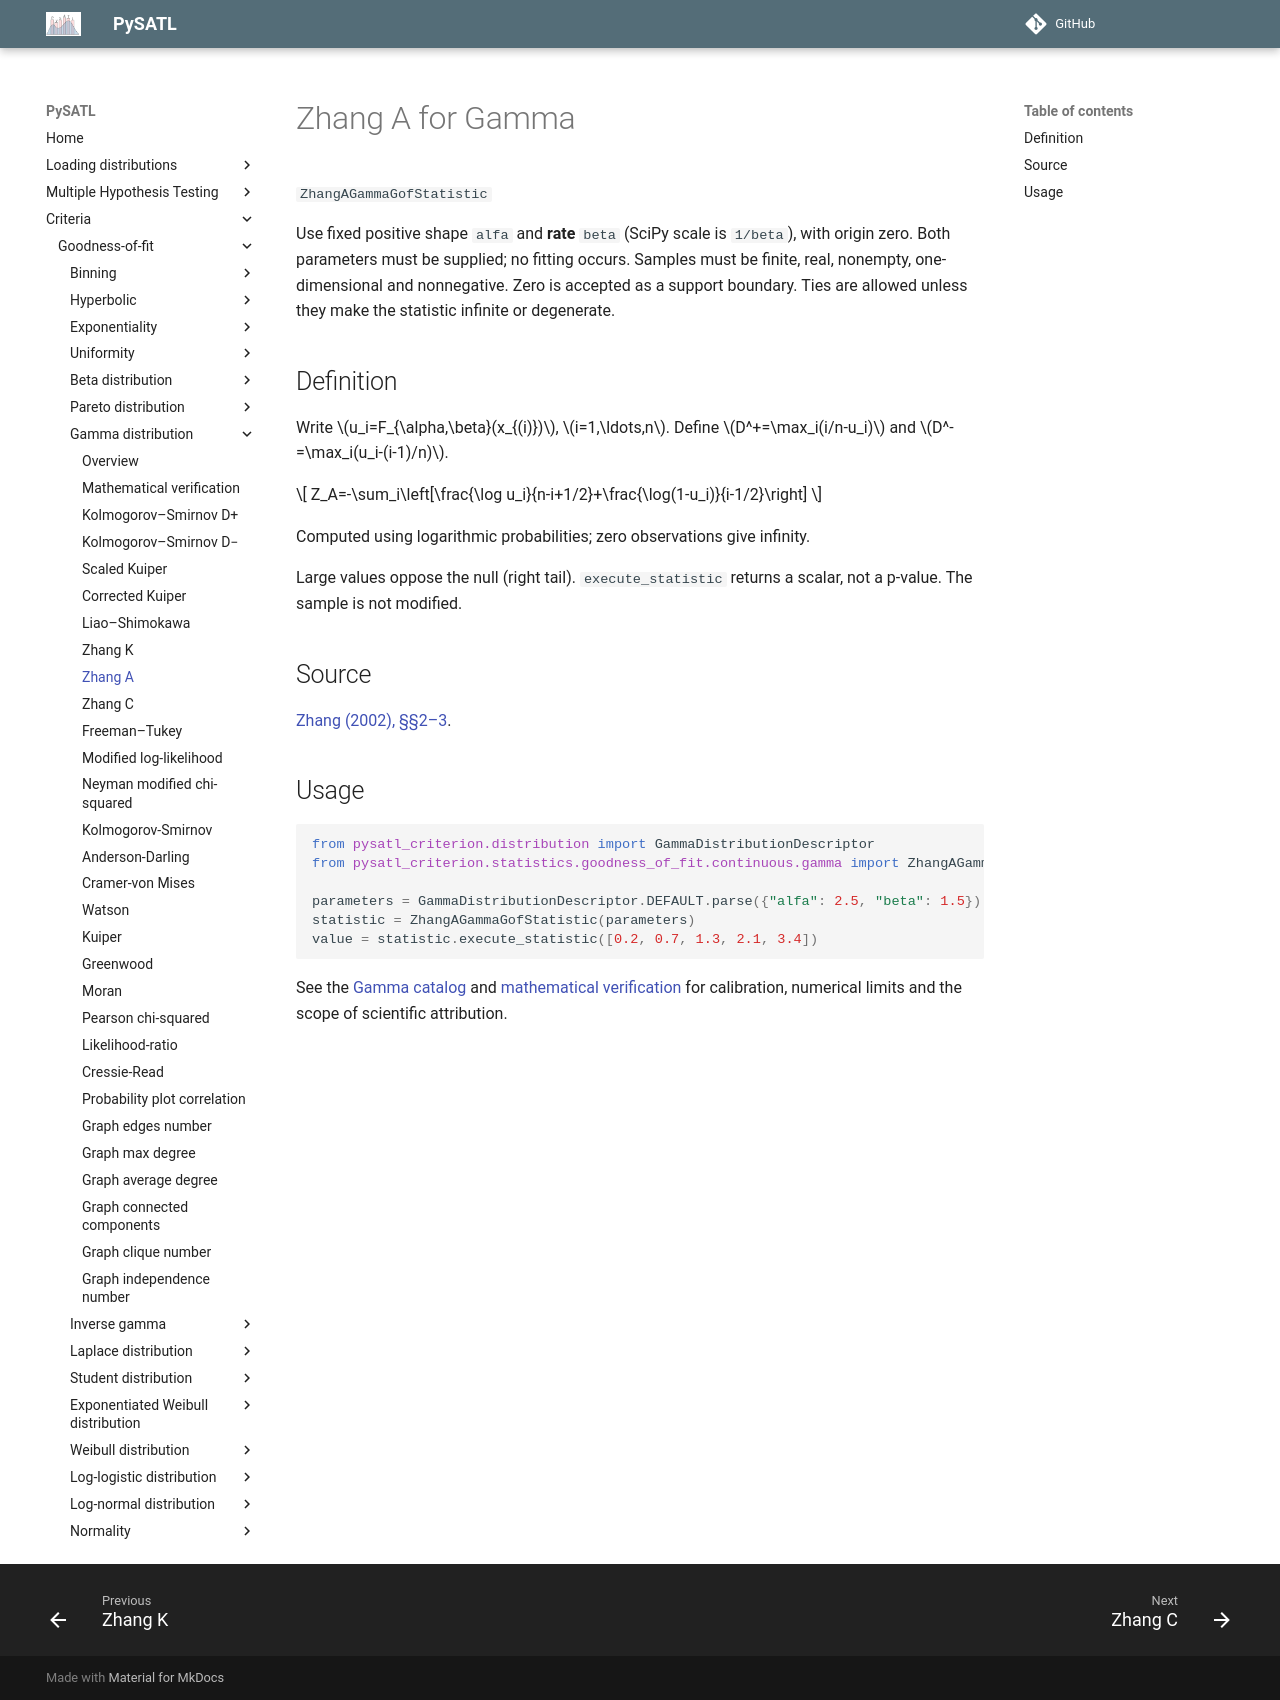

repository: PySATL/pysatl-criterion · page: en/main/criteria/goodness-of-fit/gamma/zhang_a_gamma_criterion/index.html · generator: mkdocs

# Zhang A for Gamma

`ZhangAGammaGofStatistic`

Use fixed positive shape `alfa` and **rate** `beta` (SciPy scale is `1/beta`), with origin zero. Both parameters must be supplied; no fitting occurs. Samples must be finite, real, nonempty, one-dimensional and nonnegative. Zero is accepted as a support boundary. Ties are allowed unless they make the statistic infinite or degenerate.

## Definition

Write $u_i=F_{\alpha,\beta}(x_{(i)})$, $i=1,\ldots,n$. Define $D^+=\max_i(i/n-u_i)$ and $D^-=\max_i(u_i-(i-1)/n)$.

$$
Z_A=-\sum_i\left[\frac{\log u_i}{n-i+1/2}+\frac{\log(1-u_i)}{i-1/2}\right]
$$

Computed using logarithmic probabilities; zero observations give infinity.

Large values oppose the null (right tail). `execute_statistic` returns a scalar, not a p-value. The sample is not modified.

## Source

[Zhang (2002), §§2–3](https://doi.org/10.1111/1467-9868.00337).

## Usage

```python
from pysatl_criterion.distribution import GammaDistributionDescriptor
from pysatl_criterion.statistics.goodness_of_fit.continuous.gamma import ZhangAGammaGofStatistic

parameters = GammaDistributionDescriptor.DEFAULT.parse({"alfa": 2.5, "beta": 1.5})
statistic = ZhangAGammaGofStatistic(parameters)
value = statistic.execute_statistic([0.2, 0.7, 1.3, 2.1, 3.4])
```

See the [Gamma catalog](index.md) and [mathematical verification](mathematical-validation.md)
for calibration, numerical limits and the scope of scientific attribution.
